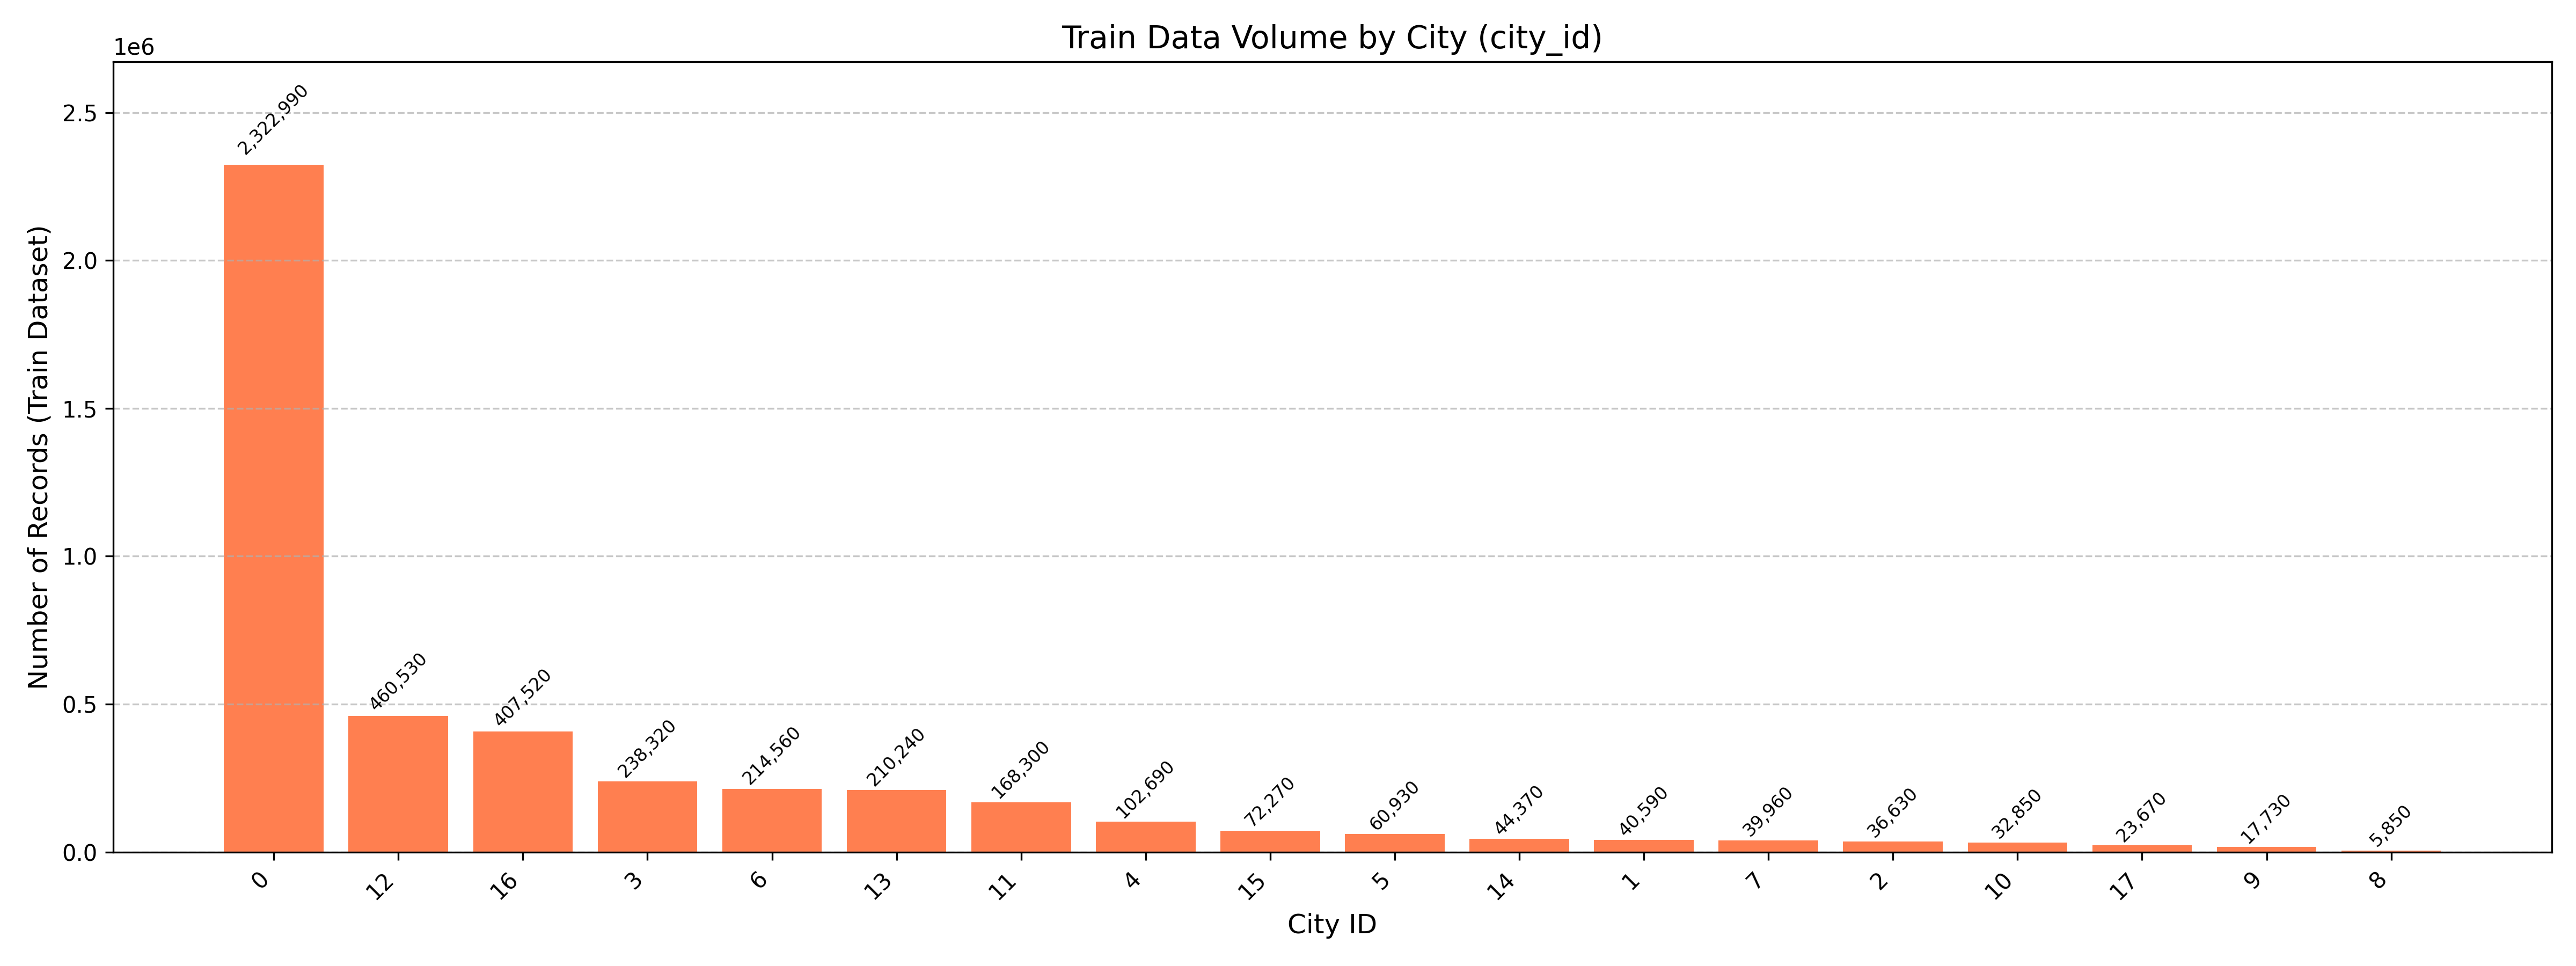

The table this chart was drawn from, first rows:
city_id, count, percentage
0, 2322990, 51.62
12, 460530, 10.23
16, 407520, 9.06
3, 238320, 5.3
6, 214560, 4.77
13, 210240, 4.67
11, 168300, 3.74
4, 102690, 2.28
15, 72270, 1.61
5, 60930, 1.35
14, 44370, 0.99
1, 40590, 0.9
7, 39960, 0.89
2, 36630, 0.81
10, 32850, 0.73
17, 23670, 0.53
9, 17730, 0.39
8, 5850, 0.13
